Image classification data set "poultry" (RSatheeshraj/project on GitHub). Class labels (4): coccidiosis, COLI E, IBH, yolk infection.

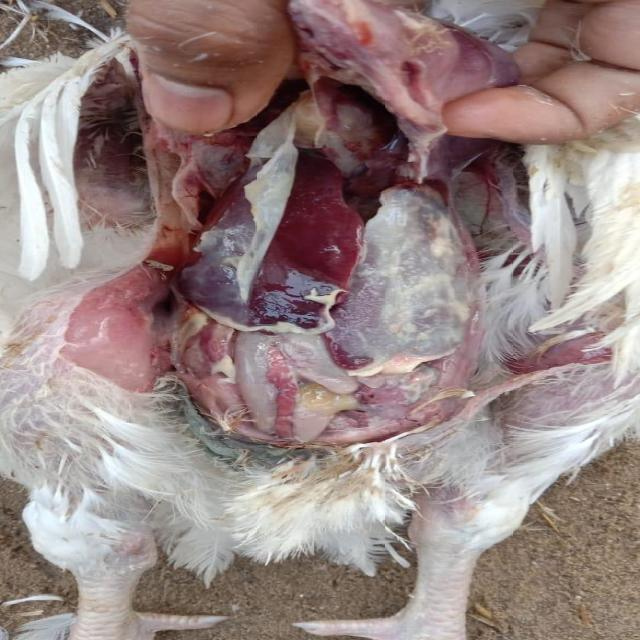
Label: COLI E

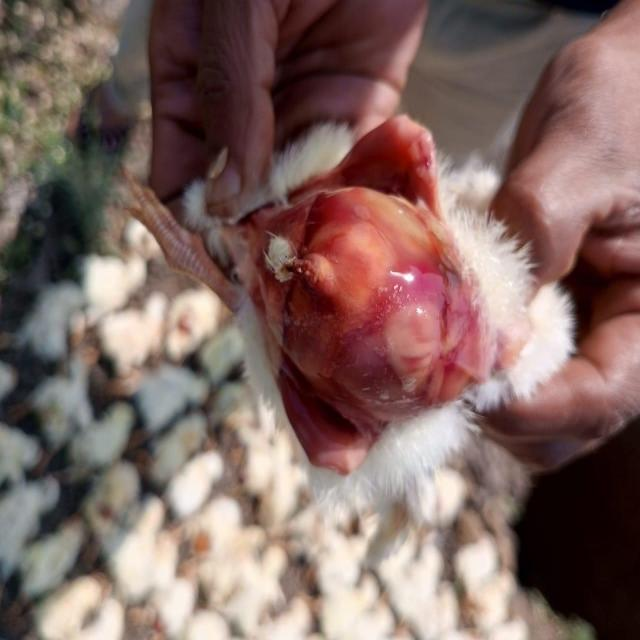
Label: yolk infection

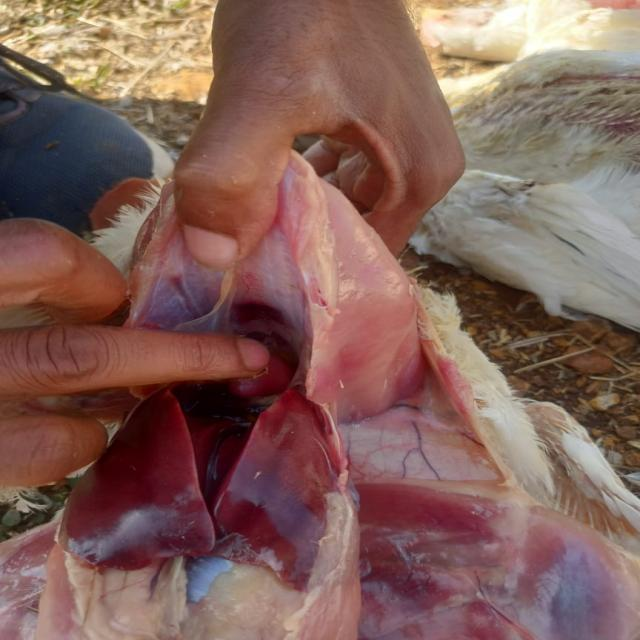
Label: IBH

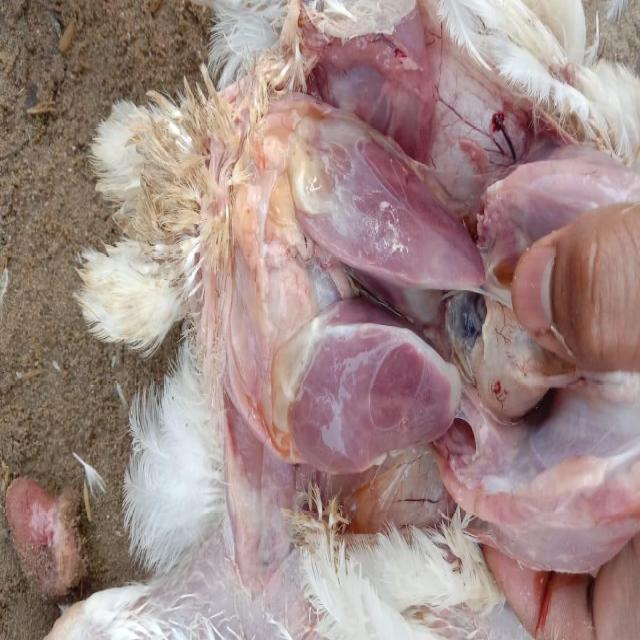
Label: COLI E

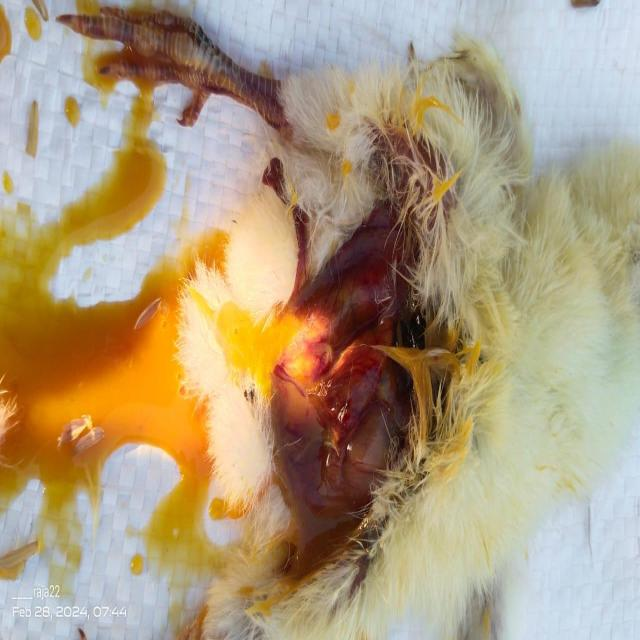
Label: yolk infection

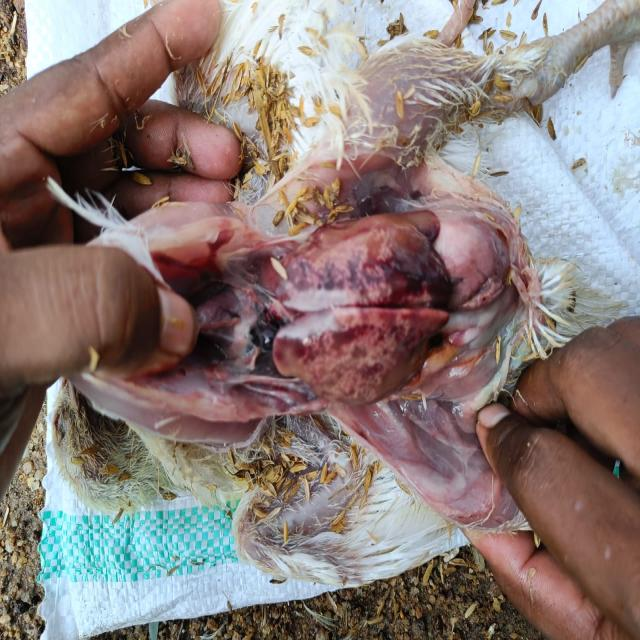
Label: IBH
